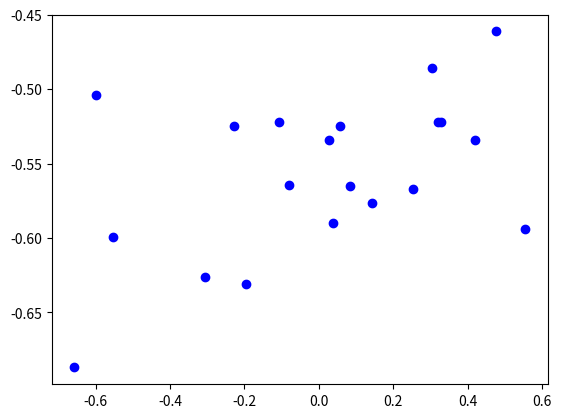

Recreate this plot in Python.
import numpy as np
import matplotlib.pyplot as plt

# randomly generate polynomial coefficients from a uniform distribution
# specified by parameters low,high
def generate_coefficents(k, low, high):
    return np.asarray([np.random.uniform(low = low, high = high) for i in range(k)])

# Given a set of polynomial coefficients, generate a data set over the given x
#range of specified size
def generate_dataset(coefficients, sample_size, x_low, x_high, noise = .05):
    data_set = np.zeros((sample_size,2))
    components = np.zeros((sample_size,len(coefficients)))
    for i in range(sample_size):
        x = np.random.uniform(low = x_low, high = x_high)
        points = np.asarray([x**i for i in range(len(coefficients))])
        components[i] = points*coefficients
        data_set[i] = np.asarray([x,np.sum(components[i]) + noise * np.random.normal()])
    return data_set, components

# main
if __name__ == '__main__':
    # Get Data
    coefs = generate_coefficents(2,-1,1)
    data, components = generate_dataset(coefs, 20, -1, 1)

    #Plot Data
    plt.scatter(data[:,0],data[:,1], color = 'blue')
    plt.show()
